Labelled photos from "raw_data", an image-classification folder in Tahkare/Projet-AIC. The possible labels are: chaetognatha, copepoda, euphausiids, fish larvae, limacina, medusae.

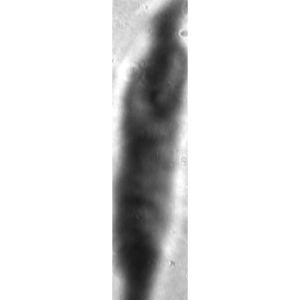
Label: chaetognatha

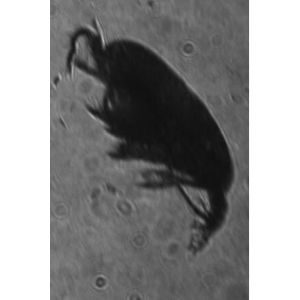
Label: copepoda

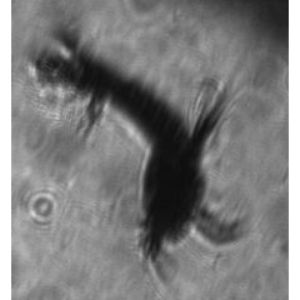
Label: euphausiids

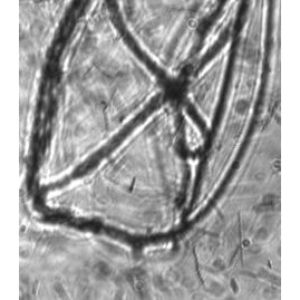
Label: medusae

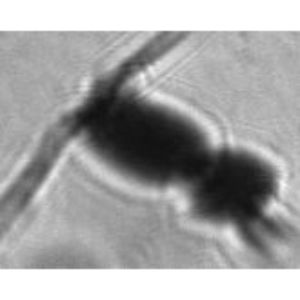
Label: copepoda

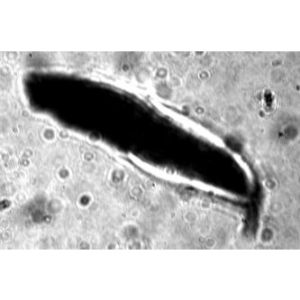
Label: fish larvae
